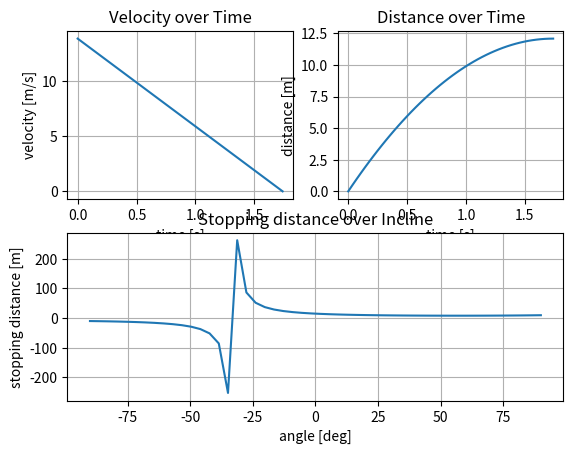

Source code (Python):
__doc__ = "Main method for the calculations"

#import system libs
import argparse
import sys
#----
#copy code
#source: https://matplotlib.org/stable/users/explain/quick_start.html
import matplotlib.pyplot as plt
import numpy as np
import matplotlib as mpl
#end copy
#----
from scipy import constants

#own modules
#from graph_export import exec_sample_plot_

#setup argparser
#based on
#source: https://docs.python.org/3/library/argparse.html
parser = argparse.ArgumentParser(description="Process some integers.")
#listing all call arguments of the program, consisting of mass, velocity, friction, inclination, lowest and highest angle and plot file name 
parser.add_argument("-m", "--mass", type=int, default=1000, help="mass of vehicle in kg")
parser.add_argument("-v", "--velocity", type=int, default=50, help="initial velocity of vehicle in km/h")
parser.add_argument("-f", "--friction", type=int, default=0.65, help="friction coefficient of surface")
parser.add_argument("-a", "--inclination", type=int, default=10, help="inclination of surface in deg")
parser.add_argument("-d", "--low_angle", type=int, default=-90, help="sets the steepes descend angle to be calculated")
parser.add_argument("-u", "--high_angle", type=int, default=90, help="sets the steepes ascend angle to be calculated")
parser.add_argument("--pdf_file_out", type=str, default="example_plot", help="sets the file name for the plot .pdf export")
args = parser.parse_args()

#print out the chosen file name for the graph export 
print (args.pdf_file_out)

#display input values to user for confirmation
print ("Values for Calculation:")
print ("Vehicle mass is",args.mass, "kg")
print ("Vehicle speed is",args.velocity, "km/h")
print ("Friction coefficient is",args.friction)
print ("Slope is",args.inclination, "deg")
print ("Range of angles for the slope is", args.low_angle, "to", args.high_angle, "deg")
print ("")

#convert inputs to correct units
in_speed = args.velocity*constants.kmh
incline = np.radians(args.inclination)
print (np.cos(args.low_angle), np.cos(args.high_angle), np.cos(incline))

#calculate stopping distance for braking manoeuvre
stopping_distance = (in_speed**2)/(2*constants.g*(args.friction*np.cos(incline)+np.sin(incline)))
print ("The stopping distance is", stopping_distance,"m")

distance_rot = 0.5*(args.velocity/10)**2
print ("The emergency brake stopping distance according to the RoT would be", distance_rot, "m (including reaction time:", distance_rot+(args.velocity/10)*3, "m)")
print ("")

#calculate deceleration during braking manoeuvre
deceleration = (0**2-in_speed**2)/(2*stopping_distance)
print ("The deceleration is", deceleration/constants.g, "G, or", deceleration, "m/s^2")

#calculate time needed for braking manoeuvre
stopping_time = 2*stopping_distance/in_speed
print ("The time needed to stop is", stopping_time, "s")

#setting the length of the x-axis to the duration of the braking manoeuvre
time = np.linspace(0,stopping_time)
angle = np.linspace(args.low_angle,args.high_angle)

#===============
#velocity during breaking manoeuvre
def current_velocity(time):
  current_velocity.__doc__ = "calculation of the current velocity during braking"
  return deceleration*time+in_speed

#===============
#distance traveled during breaking manoeuvre
def current_distance(time):
  current_distance.__doc__="calculation of the distance traveled so far under braking"
  return (deceleration*time**2)/2+in_speed*time

#===============
#required stopping distance depending on angle of slope
def total_distance(angle):
  total_distance.__doc__="calculation of the total stopping distance depending on the incline"
  return  (in_speed**2)/(2*constants.g*(args.friction*np.cos(np.radians(angle))+np.sin(np.radians(angle))))

#===============
#calling the plot function
plt.subplot(2,2,1)
plt.plot (time, current_velocity(time))
plt.title ('Velocity over Time')
plt.xlabel ('time [s]')
plt.ylabel ('velocity [m/s]')
plt.grid (True)
plt.subplot(2,2,2)
plt.plot (time, current_distance(time))
plt.title ('Distance over Time')
plt.xlabel ('time [s]')
plt.ylabel ('distance [m]')
plt.grid (True)
plt.subplot(2,1,2)
plt.plot (angle,total_distance(angle))
plt.title ('Stopping distance over Incline')
plt.xlabel ('angle [deg]')
plt.ylabel ('stopping distance [m]')
plt.grid (True)
plt.show()
#plt.savefig(args.pdf_file_out)
#terminate program
sys.exit()
